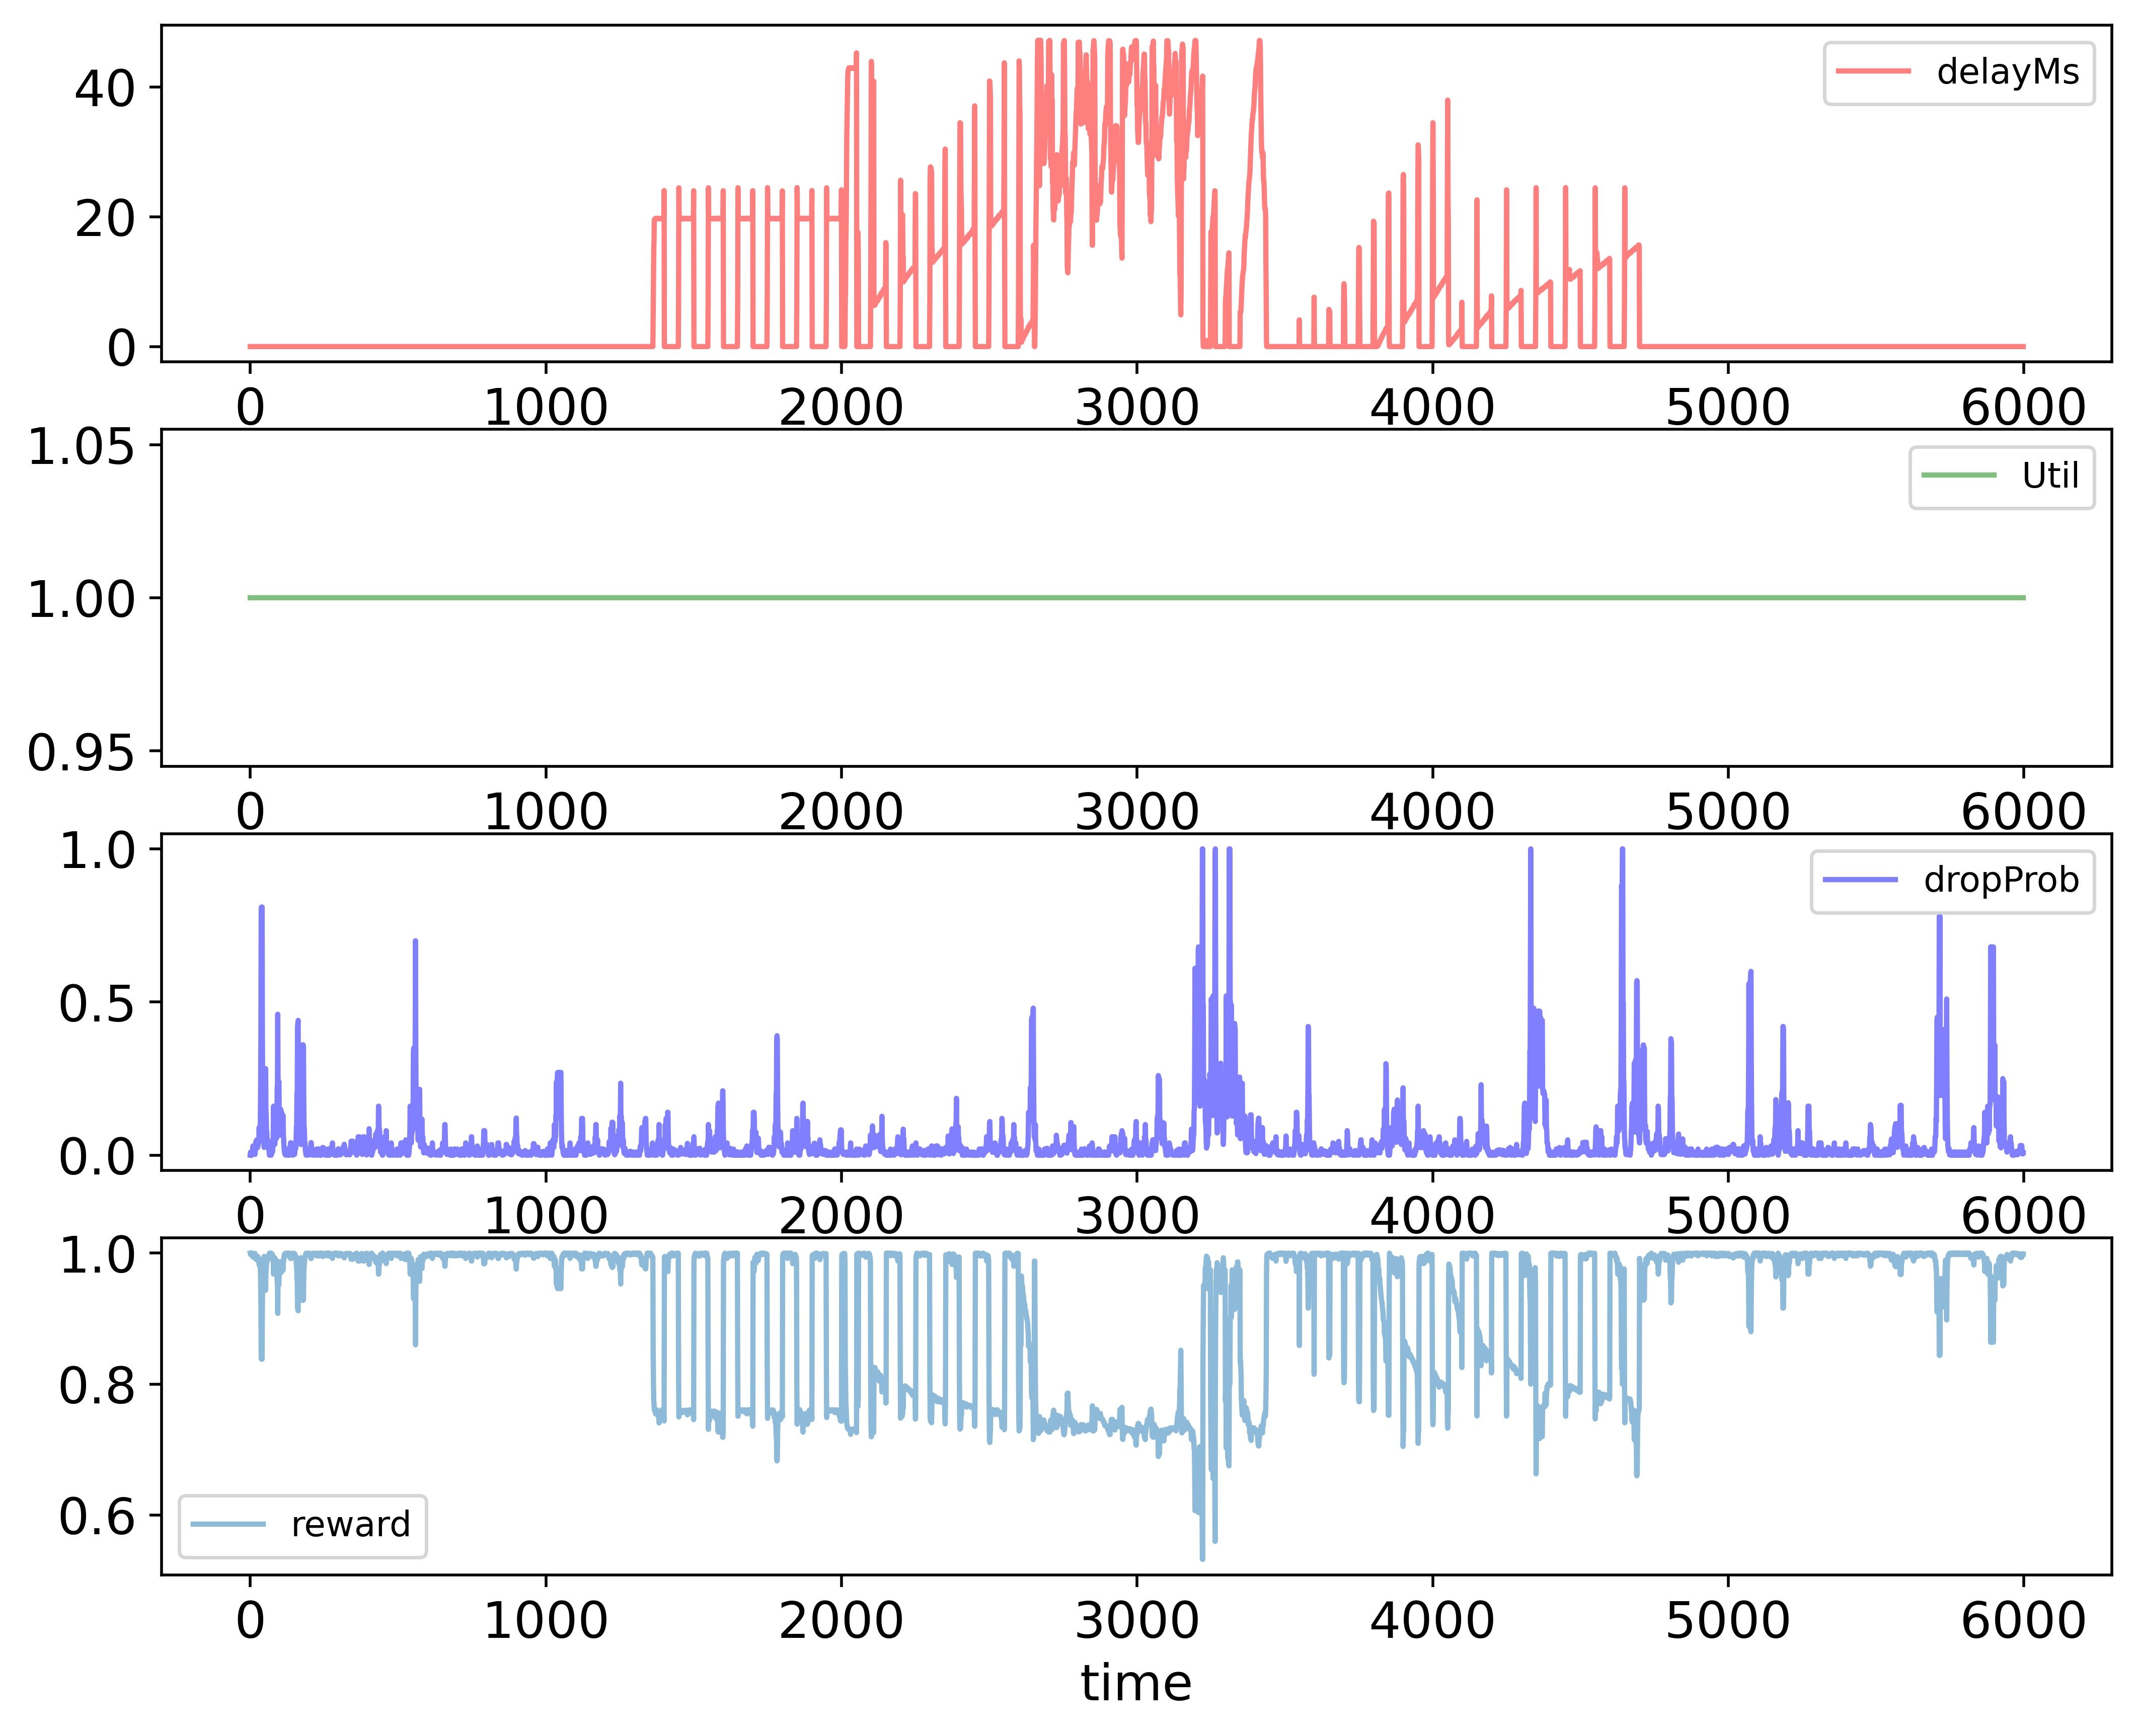

The table this chart was drawn from, first rows:
time; delayMs; Util; dropProb; reward
0; 0.0; 1.0; 0.0; 1.0
1; 0.0; 1.0; 0.01; 0.998
2; 0.0; 1.0; 0.0; 1.0
3; 0.0; 1.0; 0.01; 0.998
4; 0.0; 1.0; 0.005; 0.999
5; 0.0; 1.0; 0.0; 1.0
6; 0.0; 1.0; 0.01; 0.998
7; 0.0; 1.0; 0.005; 0.999
8; 0.0; 1.0; 0.015; 0.997
9; 0.0; 1.0; 0.03; 0.994
10; 0.0; 1.0; 0.015; 0.997
11; 0.0; 1.0; 0.005; 0.999
12; 0.0; 1.0; 0.01; 0.998
13; 0.0; 1.0; 0.02; 0.996
14; 0.0; 1.0; 0.01; 0.998
15; 0.0; 1.0; 0.005; 0.999
16; 0.0; 1.0; 0.0025; 0.9995
17; 0.0; 1.0; 0.0125; 0.9975
18; 0.0; 1.0; 0.0225; 0.9955
19; 0.0; 1.0; 0.045; 0.991
20; 0.0; 1.0; 0.035; 0.993
21; 0.0; 1.0; 0.025; 0.995
22; 0.0; 1.0; 0.05; 0.99
23; 0.0; 1.0; 0.025; 0.995
24; 0.0; 1.0; 0.035; 0.993
25; 0.0; 1.0; 0.025; 0.995
26; 0.0; 1.0; 0.035; 0.993
27; 0.0; 1.0; 0.035; 0.993
28; 0.0; 1.0; 0.045; 0.991
29; 0.0; 1.0; 0.045; 0.991
30; 0.0; 1.0; 0.09; 0.982
31; 0.0; 1.0; 0.045; 0.991
32; 0.0; 1.0; 0.09; 0.982
33; 0.0; 1.0; 0.09; 0.982
34; 0.0; 1.0; 0.1; 0.98
35; 0.0; 1.0; 0.2; 0.96
36; 0.0; 1.0; 0.4; 0.92
37; 0.0; 1.0; 0.8; 0.84
38; 0.0; 1.0; 0.81; 0.838
39; 0.0; 1.0; 0.405; 0.919
40; 0.0; 1.0; 0.81; 0.838
41; 0.0; 1.0; 0.405; 0.919
42; 0.0; 1.0; 0.2025; 0.9595
43; 0.0; 1.0; 0.2025; 0.9595
44; 0.0; 1.0; 0.1013; 0.9797
45; 0.0; 1.0; 0.05063; 0.9899
46; 0.0; 1.0; 0.05063; 0.9899
47; 0.0; 1.0; 0.02531; 0.9949
48; 0.0; 1.0; 0.05063; 0.9899
49; 0.0; 1.0; 0.06063; 0.9879
50; 0.0; 1.0; 0.07062; 0.9859
51; 0.0; 1.0; 0.1412; 0.9718
52; 0.0; 1.0; 0.2825; 0.9435
53; 0.0; 1.0; 0.1412; 0.9718
54; 0.0; 1.0; 0.1312; 0.9737
55; 0.0; 1.0; 0.06562; 0.9869
56; 0.0; 1.0; 0.07562; 0.9849
57; 0.0; 1.0; 0.03781; 0.9924
58; 0.0; 1.0; 0.04781; 0.9904
59; 0.0; 1.0; 0.02391; 0.9952
... 5,939 more rows
